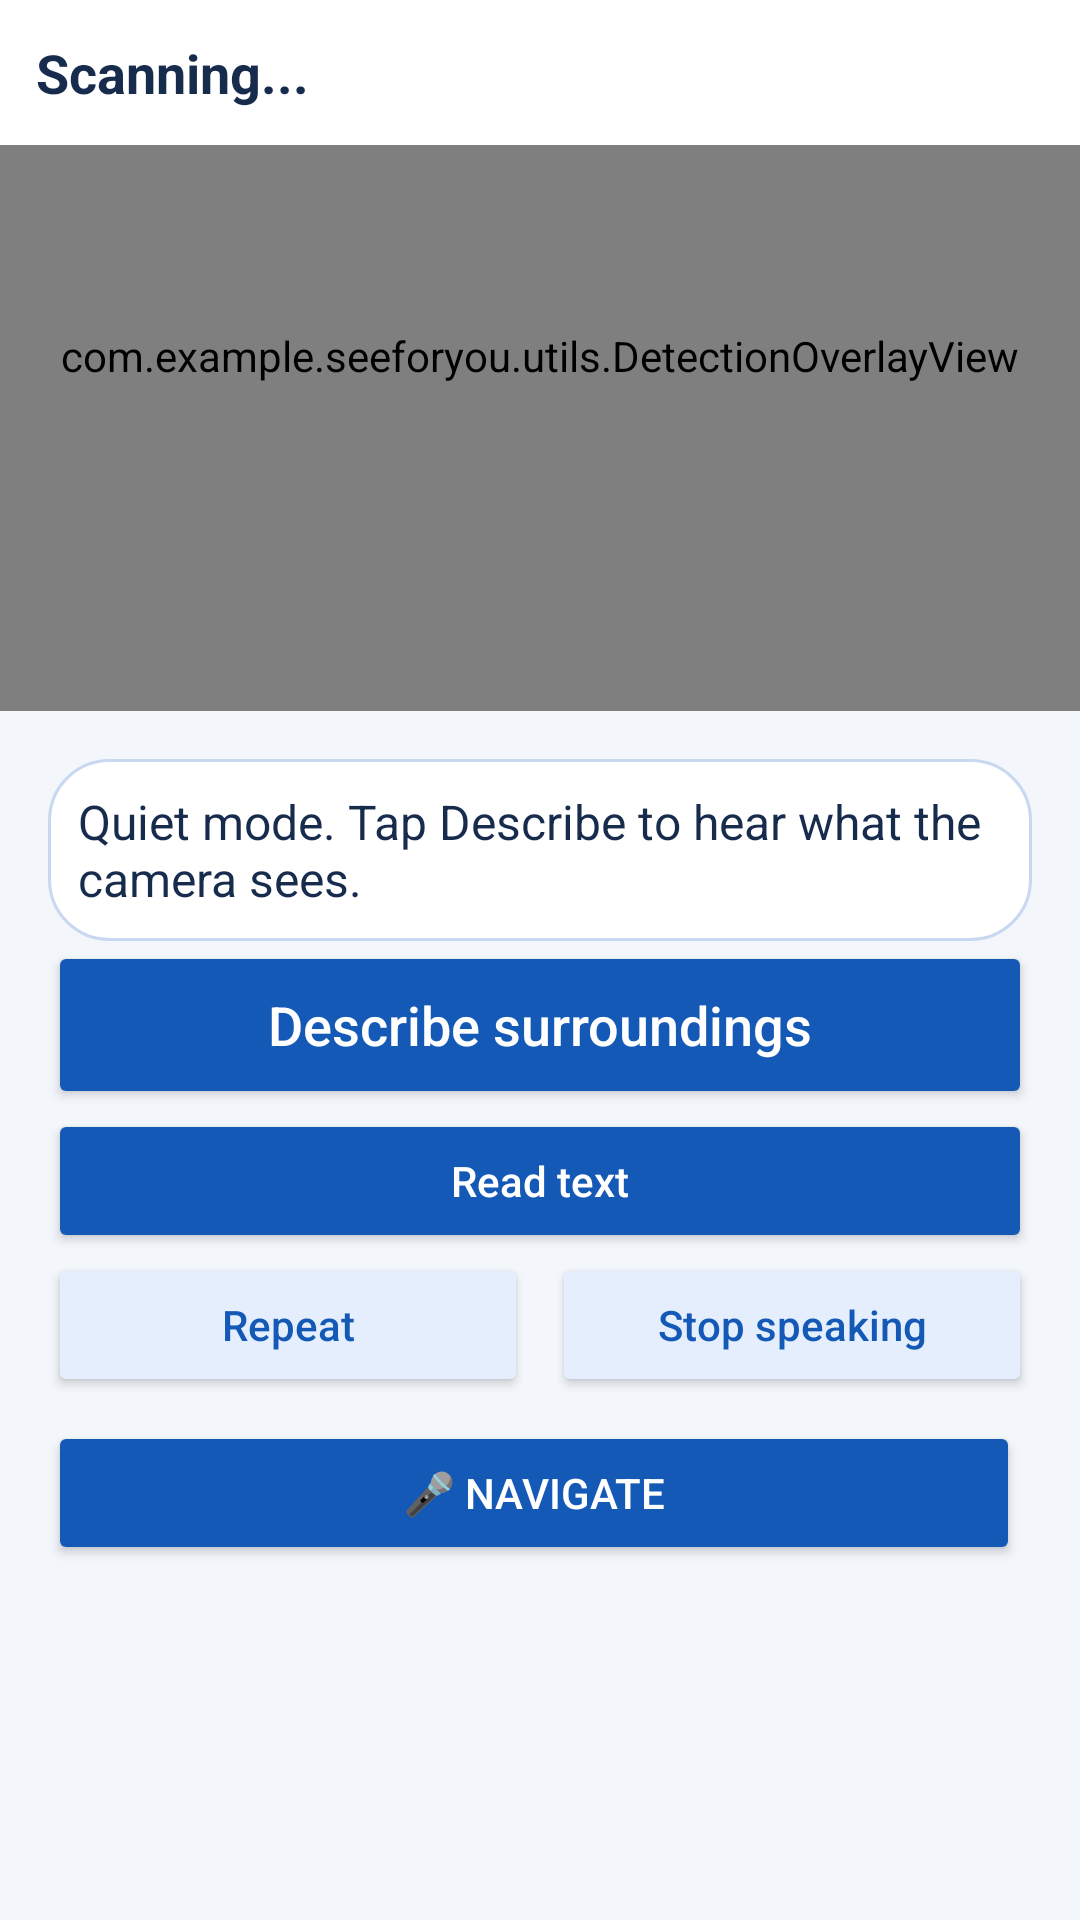

The Android layout XML behind this screen, and the referenced resources:
<!-- AndroidManifest.xml: application theme Theme.SeeForYou -->
<!-- res/layout/fragment_camera.xml -->
<?xml version="1.0" encoding="utf-8"?>
<LinearLayout
    xmlns:android="http://schemas.android.com/apk/res/android"
    xmlns:app="http://schemas.android.com/apk/res-auto"
    android:layout_width="match_parent"
    android:layout_height="match_parent" android:orientation="vertical" android:background="@color/bg_primary">
<FrameLayout android:layout_width="match_parent" android:layout_height="0dp" android:layout_weight="1" android:minHeight="100dp">

    
    <androidx.camera.view.PreviewView
        android:id="@+id/camera_preview"
        android:layout_width="match_parent"
        android:layout_height="match_parent"
        app:implementationMode="compatible"/>

    
    <com.example.seeforyou.utils.DetectionOverlayView
        android:id="@+id/detection_overlay"
        android:importantForAccessibility="no"
        android:layout_width="match_parent"
        android:layout_height="match_parent"/>

    
    <LinearLayout
        android:layout_width="match_parent"
        android:layout_height="wrap_content"
        android:background="@color/bg_surface"
        android:orientation="horizontal"
        android:padding="12dp"
        android:paddingTop="20dp">

        <TextView
            android:id="@+id/tv_detection_label"
            android:importantForAccessibility="no"
            android:layout_width="0dp"
            android:layout_height="wrap_content"
            android:layout_weight="1"
            android:text="@string/scanning"
            android:textColor="@color/text_primary"
            android:textSize="18sp"
            android:textStyle="bold"/>

        <TextView
            android:id="@+id/tv_confidence"
            android:importantForAccessibility="no"
            android:layout_width="wrap_content"
            android:layout_height="wrap_content"
            android:textColor="@color/success"
            android:textSize="16sp"
            android:textStyle="bold"/>

    </LinearLayout>

    </FrameLayout>
    
    <ScrollView
        android:layout_width="match_parent"
        android:layout_height="0dp"

        android:layout_weight="1.7"
        android:layout_marginBottom="0dp">
    <LinearLayout
        android:layout_width="match_parent"
        android:layout_height="wrap_content"

        android:orientation="vertical"
        android:padding="16dp" android:background="@color/bg_primary">

        
        <LinearLayout
            android:id="@+id/nav_card"
            android:layout_width="match_parent"
            android:layout_height="wrap_content"
            android:background="@color/primary_dim"
            android:orientation="horizontal"
            android:padding="12dp"
            android:layout_marginBottom="8dp"
            android:visibility="gone">

            <TextView
                android:text="🧭"
                android:layout_width="wrap_content"
                android:layout_height="wrap_content"
                android:textSize="20sp"
                android:layout_marginEnd="8dp"/>

            <TextView
                android:id="@+id/tv_nav_instruction"
                android:layout_width="0dp"
                android:layout_height="wrap_content"
                android:layout_weight="1"
                android:textColor="@color/text_primary"
                android:textSize="15sp"
                android:text="@string/navigating"/>

        </LinearLayout>

        
        

        

        
        <TextView
            android:id="@+id/tv_speech_status"
            android:layout_width="match_parent"
            android:layout_height="wrap_content"
            android:background="@drawable/panel_surface"
            android:padding="10dp"
            android:text="@string/quiet_ready"
            android:textColor="@color/text_primary"
            android:textSize="16sp" />

        <Button
            android:id="@+id/btn_describe"
            android:layout_width="match_parent"
            android:layout_height="wrap_content"
            android:minHeight="56dp"
            android:text="@string/describe_surroundings"
            android:textAllCaps="false"
            android:textSize="18sp"
            android:textColor="@color/on_primary"
            android:backgroundTint="@color/primary" />

        <Button
            android:id="@+id/btn_read_text"
            android:layout_width="match_parent"
            android:layout_height="wrap_content"
            android:minHeight="48dp"
            android:text="@string/read_text_action"
            android:textAllCaps="false"
            android:textColor="@color/on_primary"
            android:backgroundTint="@color/primary" />

        <LinearLayout
            android:layout_width="match_parent"
            android:layout_height="wrap_content"
            android:orientation="horizontal">
            <Button
                android:id="@+id/btn_repeat" style="@style/OutlineButton" android:backgroundTint="@color/primary_dim" android:textColor="@color/primary" android:layout_marginEnd="4dp"
                android:layout_width="0dp"
                android:layout_weight="1"
                android:layout_height="wrap_content"
                android:minHeight="48dp"
                android:text="@string/repeat_speech"
                android:textAllCaps="false" />
            <Button
                android:id="@+id/btn_silence" style="@style/OutlineButton" android:backgroundTint="@color/primary_dim" android:textColor="@color/primary" android:layout_marginStart="4dp"
                android:layout_width="0dp"
                android:layout_weight="1"
                android:layout_height="wrap_content"
                android:minHeight="48dp"
                android:text="@string/stop_speaking"
                android:textAllCaps="false" />
        </LinearLayout>

        <LinearLayout
            android:layout_width="match_parent"
            android:layout_height="wrap_content"
            android:orientation="horizontal"
            android:layout_marginTop="8dp">

            <Button
                android:id="@+id/btn_navigate"
                android:layout_width="0dp"
                android:layout_height="48dp"
                android:layout_weight="1"
                android:layout_marginEnd="4dp"
                android:backgroundTint="@color/primary"
                android:text="@string/navigate"
                android:textColor="@color/on_primary"
                android:textSize="14sp"/>

            <Button
                android:id="@+id/btn_stop_nav"
                android:layout_width="0dp"
                android:layout_height="48dp"
                android:layout_weight="1"
                android:layout_marginStart="4dp"
                android:backgroundTint="#B71C1C"
                android:text="@string/stop_nav"
                android:textColor="@color/on_primary"
                android:textSize="14sp"
                android:visibility="gone"/>

        </LinearLayout>

<TextView
            android:id="@+id/tv_object1"
            android:importantForAccessibility="no"
            android:layout_width="match_parent"
            android:layout_height="wrap_content"
            android:background="@drawable/panel_surface"
            android:padding="12dp"
            android:textColor="@color/text_primary"
            android:textSize="15sp"
            android:visibility="gone"/>
<TextView
            android:id="@+id/tv_object2"
            android:importantForAccessibility="no"
            android:layout_width="match_parent"
            android:layout_height="wrap_content"
            android:background="@drawable/panel_surface"
            android:layout_marginTop="6dp"
            android:padding="12dp"
            android:textColor="@color/text_primary"
            android:textSize="15sp"
            android:visibility="gone"/>
    </LinearLayout>
    </ScrollView>
</LinearLayout>
<!-- resources referenced by this layout -->
<resources>
  <color name="bg_primary">#F3F7FC</color>
  <color name="bg_surface">#FFFFFF</color>
  <color name="on_primary">#FFFFFF</color>
  <color name="primary">#1559B7</color>
  <color name="primary_dim">#E5EEFC</color>
  <color name="success">#137547</color>
  <color name="text_primary">#172B4D</color>
  <!-- drawable panel_surface (drawable) -->
  <shape xmlns:android="http://schemas.android.com/apk/res/android"><solid android:color="@color/bg_surface"/><corners android:radius="20dp"/><stroke android:width="1dp" android:color="@color/card_border"/></shape>
  <string name="describe_surroundings">Describe surroundings</string>
  <string name="navigate">🎤 Navigate</string>
  <string name="navigating">Navigating...</string>
  <string name="quiet_ready">Quiet mode. Tap Describe to hear what the camera sees.</string>
  <string name="read_text_action">Read text</string>
  <string name="repeat_speech">Repeat</string>
  <string name="scanning">Scanning...</string>
  <string name="stop_nav">⏹ Stop Nav</string>
  <string name="stop_speaking">Stop speaking</string>
  <style name="OutlineButton" parent="Widget.MaterialComponents.Button.OutlinedButton">
          <item name="android:textColor">@color/primary</item>
          <item name="strokeColor">@color/primary</item>
          <item name="android:textStyle">bold</item>
          <item name="cornerRadius">16dp</item><item name="android:textAllCaps">false</item><item name="android:minHeight">52dp</item>
      </style>
  <style name="Theme.SeeForYou" parent="Base.Theme.SeeForYou" />
  <color name="card_border">#C7D8F0</color>
  <style name="Base.Theme.SeeForYou" parent="Theme.Material3.DayNight.NoActionBar">
          
          
      </style>
</resources>
